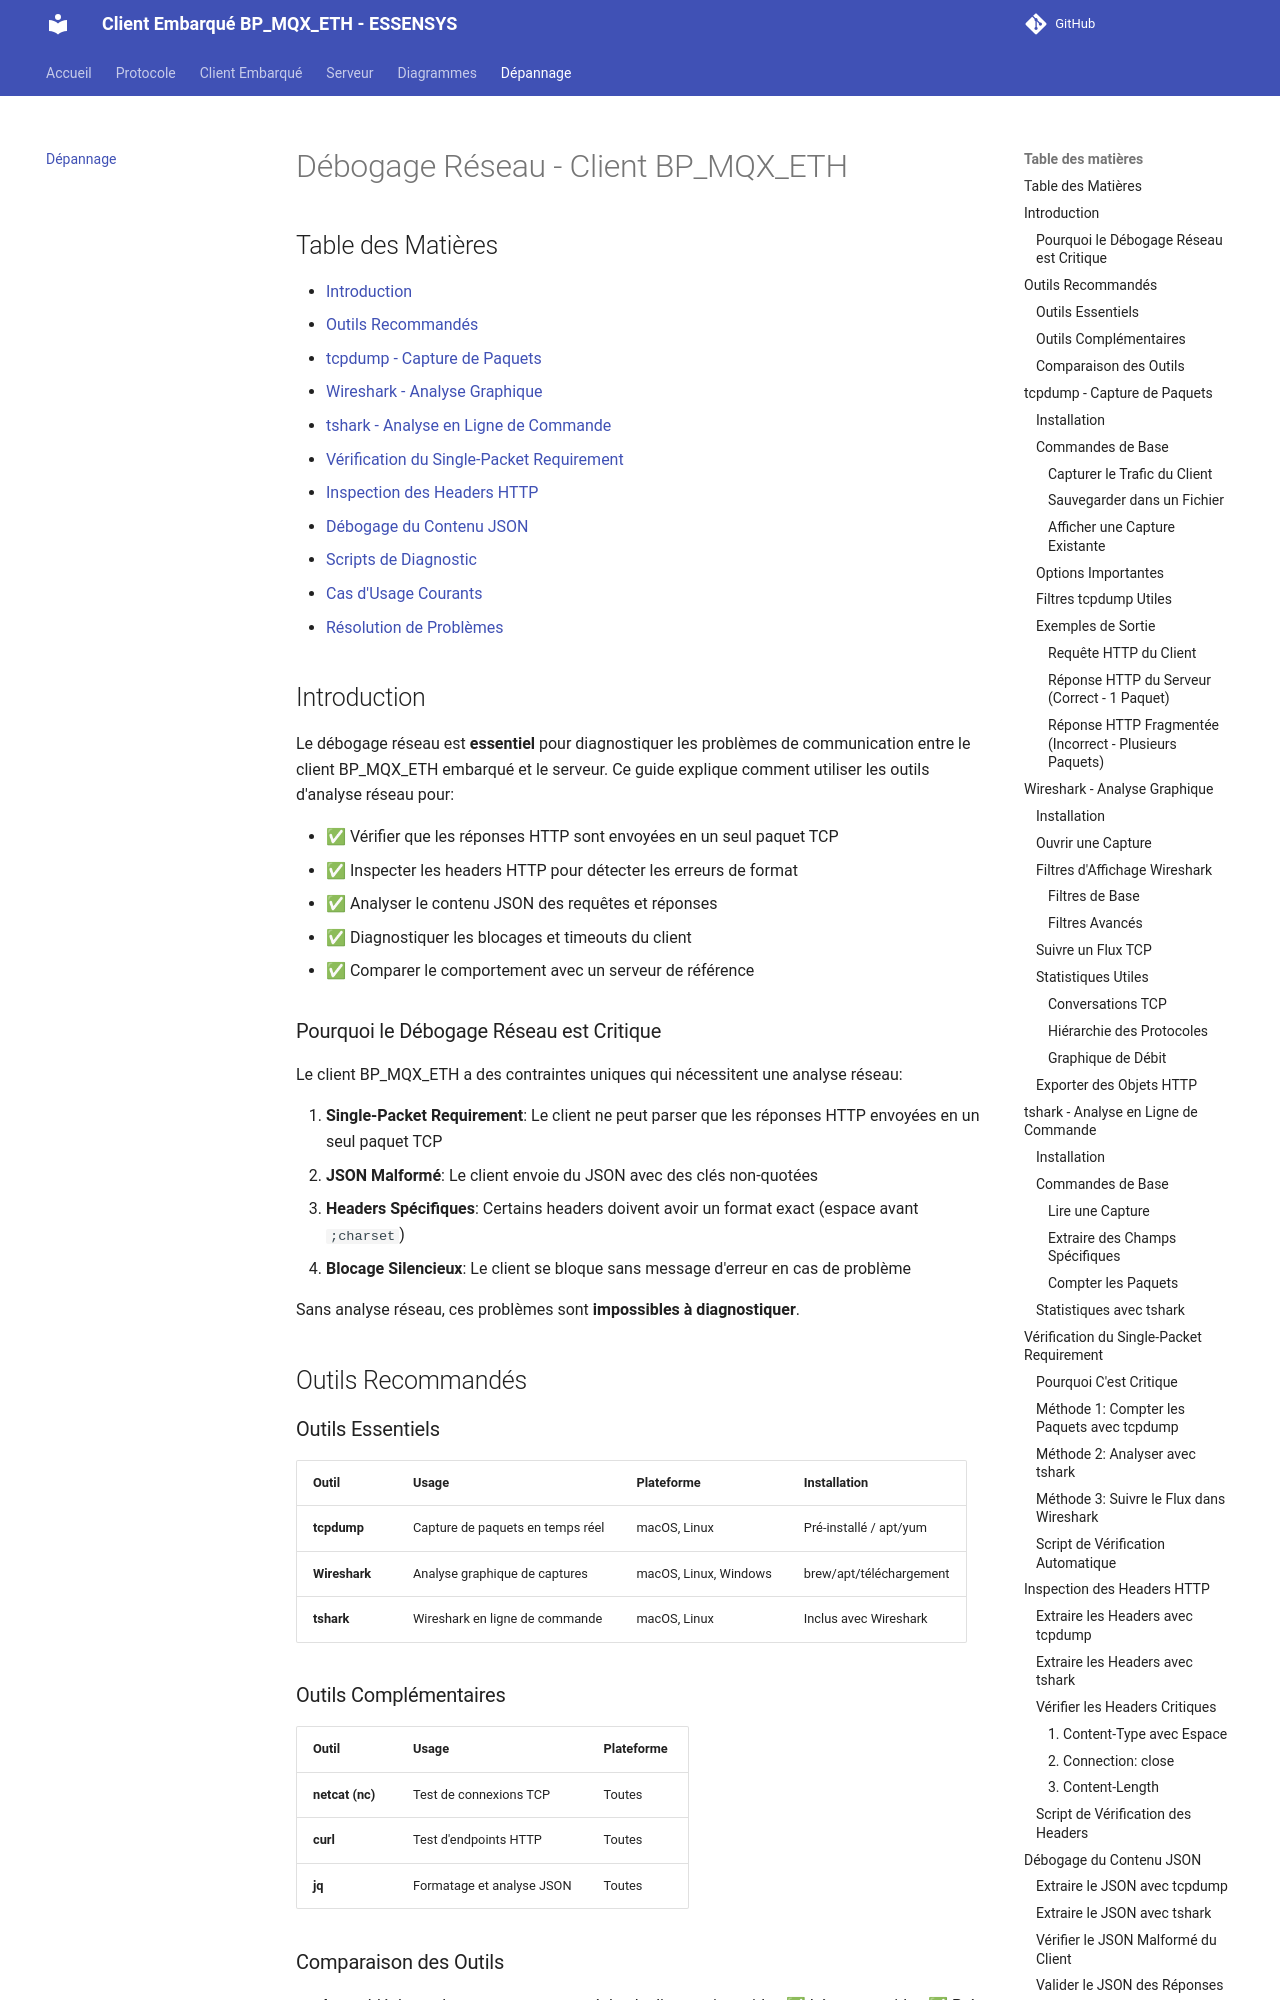

repository: essensys-hub/client-essensys-legacy · page: troubleshooting/network-debugging/index.html · generator: mkdocs

# Débogage Réseau - Client BP_MQX_ETH

## Table des Matières

- [Introduction](#introduction)
- [Outils Recommandés](#outils-recommandés)
- [tcpdump - Capture de Paquets](#tcpdump---capture-de-paquets)
- [Wireshark - Analyse Graphique](#wireshark---analyse-graphique)
- [tshark - Analyse en Ligne de Commande](#tshark---analyse-en-ligne-de-commande)
- [Vérification du Single-Packet Requirement](#vérification-du-single-packet-requirement)
- [Inspection des Headers HTTP](#inspection-des-headers-http)
- [Débogage du Contenu JSON](#débogage-du-contenu-json)
- [Scripts de Diagnostic](#scripts-de-diagnostic)
- [Cas d'Usage Courants](#cas-dusage-courants)
- [Résolution de Problèmes](#résolution-de-problèmes)

## Introduction

Le débogage réseau est **essentiel** pour diagnostiquer les problèmes de communication entre le client BP_MQX_ETH embarqué et le serveur. Ce guide explique comment utiliser les outils d'analyse réseau pour:

- ✅ Vérifier que les réponses HTTP sont envoyées en un seul paquet TCP
- ✅ Inspecter les headers HTTP pour détecter les erreurs de format
- ✅ Analyser le contenu JSON des requêtes et réponses
- ✅ Diagnostiquer les blocages et timeouts du client
- ✅ Comparer le comportement avec un serveur de référence

### Pourquoi le Débogage Réseau est Critique

Le client BP_MQX_ETH a des contraintes uniques qui nécessitent une analyse réseau:

1. **Single-Packet Requirement**: Le client ne peut parser que les réponses HTTP envoyées en un seul paquet TCP
2. **JSON Malformé**: Le client envoie du JSON avec des clés non-quotées
3. **Headers Spécifiques**: Certains headers doivent avoir un format exact (espace avant `;charset`)
4. **Blocage Silencieux**: Le client se bloque sans message d'erreur en cas de problème

Sans analyse réseau, ces problèmes sont **impossibles à diagnostiquer**.

## Outils Recommandés

### Outils Essentiels

| Outil | Usage | Plateforme | Installation |
|-------|-------|------------|--------------|
| **tcpdump** | Capture de paquets en temps réel | macOS, Linux | Pré-installé / apt/yum |
| **Wireshark** | Analyse graphique de captures | macOS, Linux, Windows | brew/apt/téléchargement |
| **tshark** | Wireshark en ligne de commande | macOS, Linux | Inclus avec Wireshark |

### Outils Complémentaires


| Outil | Usage | Plateforme |
|-------|-------|------------|
| **netcat (nc)** | Test de connexions TCP | Toutes | Pré-installé |
| **curl** | Test d'endpoints HTTP | Toutes | Pré-installé / brew/apt |
| **jq** | Formatage et analyse JSON | Toutes | brew/apt |
